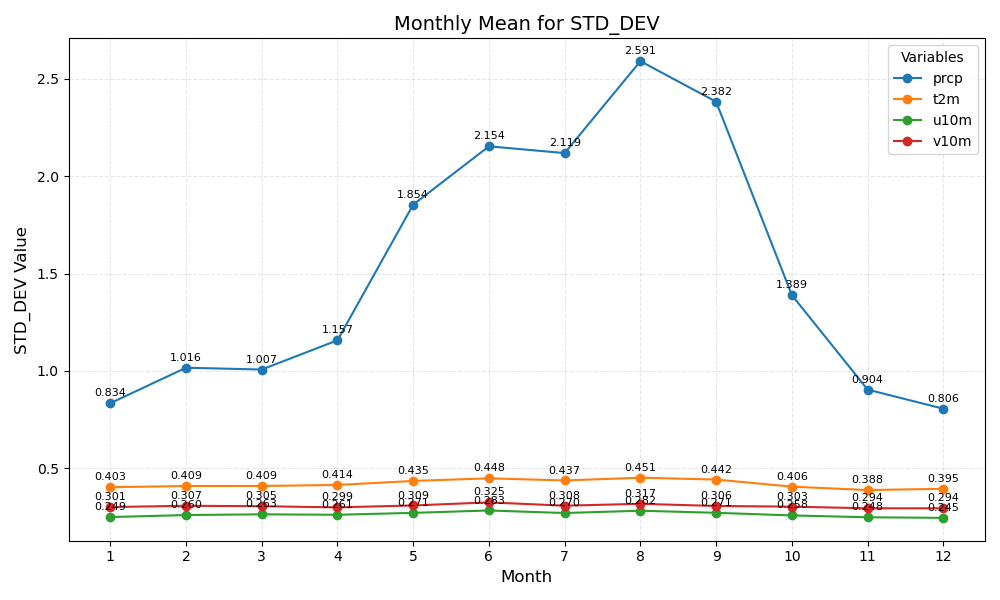

The data file committed next to this chart (first rows):
month	prcp	t2m	u10m	v10m
1	0.834	0.403	0.249	0.301
2	1.016	0.409	0.260	0.307
3	1.007	0.409	0.263	0.305
4	1.157	0.414	0.261	0.299
5	1.854	0.435	0.271	0.309
6	2.154	0.448	0.283	0.325
7	2.119	0.437	0.270	0.308
8	2.591	0.451	0.282	0.317
9	2.382	0.442	0.271	0.306
10	1.389	0.406	0.258	0.303
11	0.904	0.388	0.248	0.294
12	0.806	0.395	0.245	0.294
